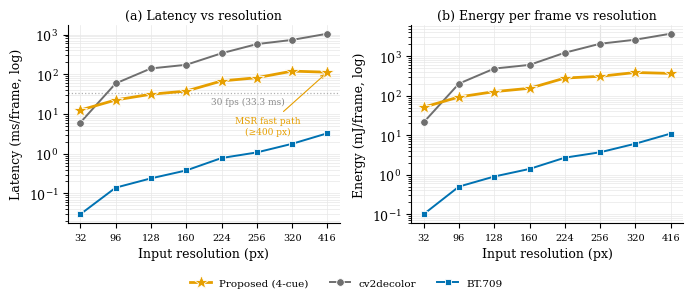

This figure's Python source:
#!/usr/bin/env python3
"""Appendix figure: on-device latency and energy vs. input resolution (Raspberry Pi 5).

Visualizes Table A1 (the full 8-resolution sweep). Two panels, log-y so the three
methods share a scale despite spanning four orders of magnitude:

    (a) latency  (ms/frame)      vs resolution
    (b) energy   (mJ/frame)      vs resolution

for all three measured methods (Proposed 4-cue, cv2decolor, BT.709). The 256 px
deployment size is marked, and the 33.3 ms / 30 fps real-time line is drawn in (a).
The point of the figure is what Table A1 states in numbers: from 96 px upward the
proposed method is faster and lower-energy than the contrast-preserving baseline
(cv2decolor is faster only at 32 px, where the selector's fixed cost dominates), and the
proposed method's latency falls from 320 px to 416 px because the on-device build's MSR
cue switches to a downsampled path for its largest surround once the shorter side
reaches 400 px.

Numbers are hardcoded from the locked Table A1 (60 s sustained per method, CPU only with
the libraries' default threading, synthetic frames, active cooler, throttle flag 0x0
throughout). Keep them in sync with the table.

    python make_pi_sweep_fig.py --out fig_pi_sweep.png
"""
import argparse
import numpy as np
import matplotlib
matplotlib.use("Agg")
import matplotlib.pyplot as plt

# Okabe-Ito (matches the other figure scripts)
ORANGE, BLUE, GRAY = "#E69F00", "#0072B2", "#6f6f6f"

SIZES = np.array([32, 96, 128, 160, 224, 256, 320, 416])

# ms/frame and mJ/frame, from Table A1 (Proposed 4-cue, cv2decolor, BT.709)
MS = {
    "Proposed (4-cue)": [12.59, 22.62, 31.53, 37.87, 68.13, 82.22, 120.45, 113.22],
    "cv2decolor":       [6.12, 59.09, 140.80, 173.96, 339.42, 577.48, 736.71, 1056.71],
    "BT.709":           [0.03, 0.14, 0.24, 0.38, 0.78, 1.08, 1.78, 3.28],
}
MJ = {
    "Proposed (4-cue)": [51.2, 93.0, 126.9, 154.2, 280.0, 310.4, 387.8, 367.3],
    "cv2decolor":       [21.2, 202.5, 486.9, 603.6, 1227.9, 2071.2, 2622.8, 3722.8],
    "BT.709":           [0.1, 0.5, 0.9, 1.4, 2.7, 3.7, 6.1, 11.0],
}
STYLE = {  # color, marker, linewidth, z
    "Proposed (4-cue)": (ORANGE, "*", 2.0, 5, 10),
    "cv2decolor":       (GRAY,   "o", 1.4, 3, 5.5),
    "BT.709":           (BLUE,   "s", 1.4, 3, 4.5),
}
DEPLOY = 256  # the size reported in the main-text Table V


X = np.arange(len(SIZES))          # evenly spaced categorical x (no label crowding)
DEPLOY_X = int(np.where(SIZES == DEPLOY)[0][0])


def _plot(ax, data, ylabel, title, realtime_ms=None):
    for name in ("cv2decolor", "BT.709", "Proposed (4-cue)"):  # proposed last = on top
        c, mk, lw, z, ms = STYLE[name]
        y = data[name]
        ax.plot(X, y, color=c, lw=lw, marker=mk, markersize=ms, zorder=z,
                markeredgecolor="white", markeredgewidth=0.6, label=name)
    if realtime_ms is not None:
        ax.axhline(realtime_ms, color="#b0b0b0", lw=0.9, ls=":", zorder=1)
        ax.text(X[4] - 0.3, realtime_ms * 0.80, "30 fps (33.3 ms)", fontsize=6.5, va="top", ha="left",
                color="#8a8a8a")
    # mark the deployment resolution
    ax.axvline(DEPLOY_X, color="#d9d9d9", lw=0.8, zorder=0)
    ax.set_yscale("log")
    ax.set_xticks(X)
    ax.set_xticklabels([str(s) for s in SIZES], fontsize=7)
    ax.set_xlabel("Input resolution (px)")
    ax.set_ylabel(ylabel)
    ax.set_title(title, fontsize=9, pad=4)
    ax.grid(True, which="both", color="#e8e8e8", lw=0.5)
    ax.set_axisbelow(True)
    for s in ("top", "right"):
        ax.spines[s].set_visible(False)


def main():
    ap = argparse.ArgumentParser()
    ap.add_argument("--out", default="fig_pi_sweep.png")
    ap.add_argument("--dpi", type=int, default=600)
    a = ap.parse_args()

    plt.rcParams.update({"font.family": "serif", "font.size": 9})
    fig, (axL, axR) = plt.subplots(1, 2, figsize=(7.0, 2.9))

    _plot(axL, MS, "Latency (ms/frame, log)", "(a) Latency vs resolution",
          realtime_ms=33.3)
    _plot(axR, MJ, "Energy (mJ/frame, log)", "(b) Energy per frame vs resolution")

    # annotate the 320 -> 416 px latency drop (MSR fast path at >= 400 px; idx 7 = 416 px)
    axL.annotate("MSR fast path\n(\u2265400 px)",
                 xy=(7, 113.22), xytext=(5.3, 3.2), fontsize=6.5, color=ORANGE,
                 ha="center", arrowprops=dict(arrowstyle="->", color=ORANGE, lw=0.8))

    handles, labels = axL.get_legend_handles_labels()
    # legend order: Proposed, cv2decolor, BT.709
    order = [labels.index(n) for n in ("Proposed (4-cue)", "cv2decolor", "BT.709")]
    fig.legend([handles[i] for i in order], [labels[i] for i in order],
               loc="lower center", ncol=3, fontsize=7.5, frameon=False,
               bbox_to_anchor=(0.5, -0.04))

    fig.tight_layout(rect=(0, 0.04, 1, 1))
    for ext in dict.fromkeys([a.out.rsplit(".", 1)[-1], "pdf"]):
        out = a.out if a.out.endswith(ext) else a.out.rsplit(".", 1)[0] + "." + ext
        fig.savefig(out, dpi=a.dpi, bbox_inches="tight", facecolor="white")
        print("wrote", out)


if __name__ == "__main__":
    main()
